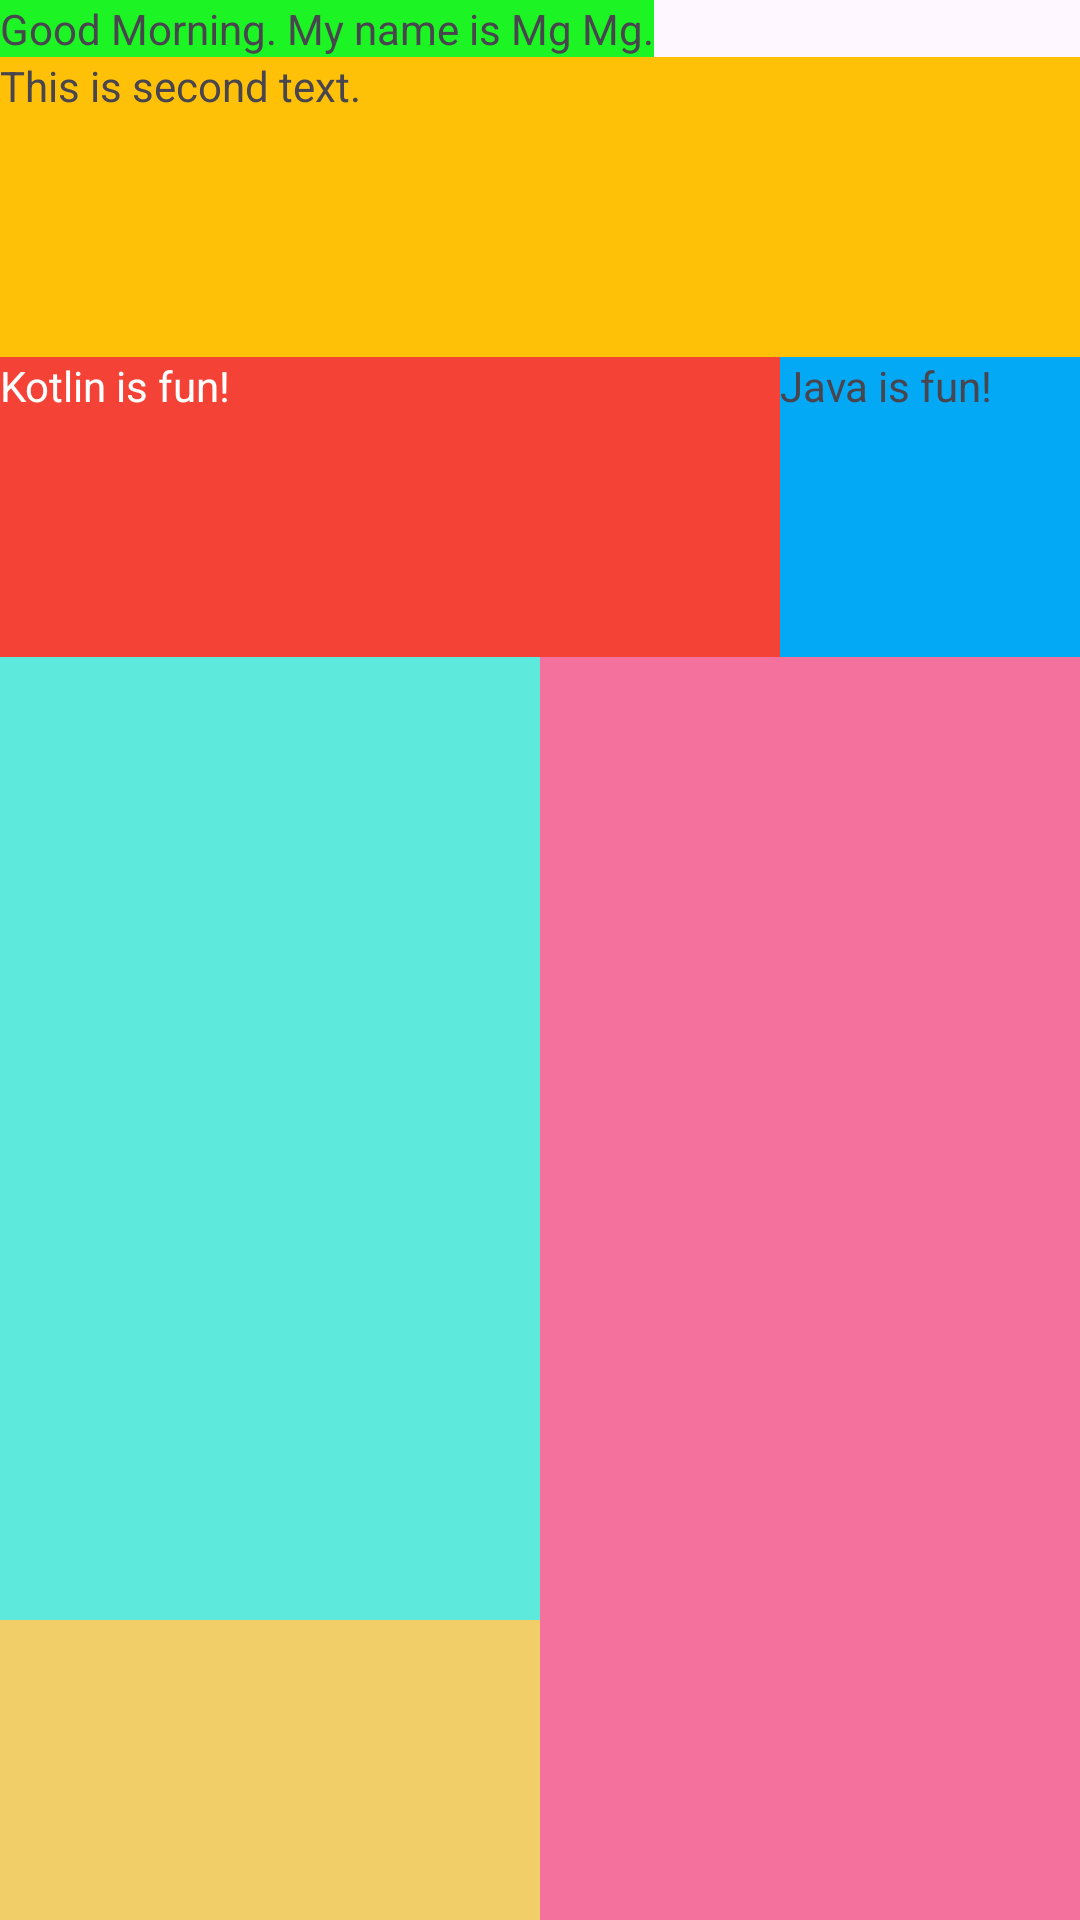

Write the Android layout XML for this screen, with the resource values it uses.
<!-- AndroidManifest.xml: application theme Theme.ViewsAndViewGroup -->
<!-- res/layout/activity_main.xml -->
<?xml version="1.0" encoding="utf-8"?>
<LinearLayout xmlns:android="http://schemas.android.com/apk/res/android"
    xmlns:app="http://schemas.android.com/apk/res-auto"
    xmlns:tools="http://schemas.android.com/tools"
    android:layout_width="match_parent"
    android:layout_height="match_parent"
    android:orientation="vertical"
    tools:context=".MainActivity">

    <TextView
        android:layout_width="wrap_content"
        android:layout_height="wrap_content"
        android:text="@string/goodmorning_text"
        android:background="#1CF424" />

    <TextView
        android:layout_width="match_parent"
        android:layout_height="100dp"
        android:text="@string/second_text"
        android:background="#FFC107" />

    <LinearLayout
        android:layout_width="match_parent"
        android:layout_height="100dp"
        android:orientation="horizontal">

        <TextView
            android:layout_width="0dp"
            android:layout_height="match_parent"
            android:layout_weight="1"
            android:text="@string/kotlin_text"
            android:textColor="@color/white"
            android:background="#F44336" />

        <TextView
            android:layout_width="100dp"
            android:layout_height="match_parent"
            android:text="@string/java_text"
            android:background="#03A9F4" />

    </LinearLayout>

    <LinearLayout
        android:layout_width="match_parent"
        android:layout_height="0dp"
        android:layout_weight="1"
        android:orientation="horizontal"
        android:background="#9CEA7B">

        <LinearLayout
            android:layout_width="0dp"
            android:layout_height="match_parent"
            android:layout_weight="1"
            android:orientation="vertical"
            android:background="#213EDF" >

            <LinearLayout
                android:layout_width="match_parent"
                android:layout_height="0dp"
                android:layout_weight="1"
                android:background="#5DEADC" />

            <LinearLayout
                android:layout_width="match_parent"
                android:layout_height="100dp"
                android:background="#F1CE67" />

        </LinearLayout>

        <LinearLayout
            android:layout_width="0dp"
            android:layout_height="match_parent"
            android:layout_weight="1"
            android:background="#F4719E" />


    </LinearLayout>

</LinearLayout>
<!-- resources referenced by this layout -->
<resources>
  <color name="white">#FFFFFFFF</color>
  <string name="goodmorning_text">Good Morning. My name is Mg Mg.</string>
  <string name="java_text">Java is fun!</string>
  <string name="kotlin_text">Kotlin is fun!</string>
  <string name="second_text">This is second text.</string>
  <style name="Theme.ViewsAndViewGroup" parent="Base.Theme.ViewsAndViewGroup" />
  <style name="Base.Theme.ViewsAndViewGroup" parent="Theme.Material3.DayNight.NoActionBar">
          
          
      </style>
</resources>
